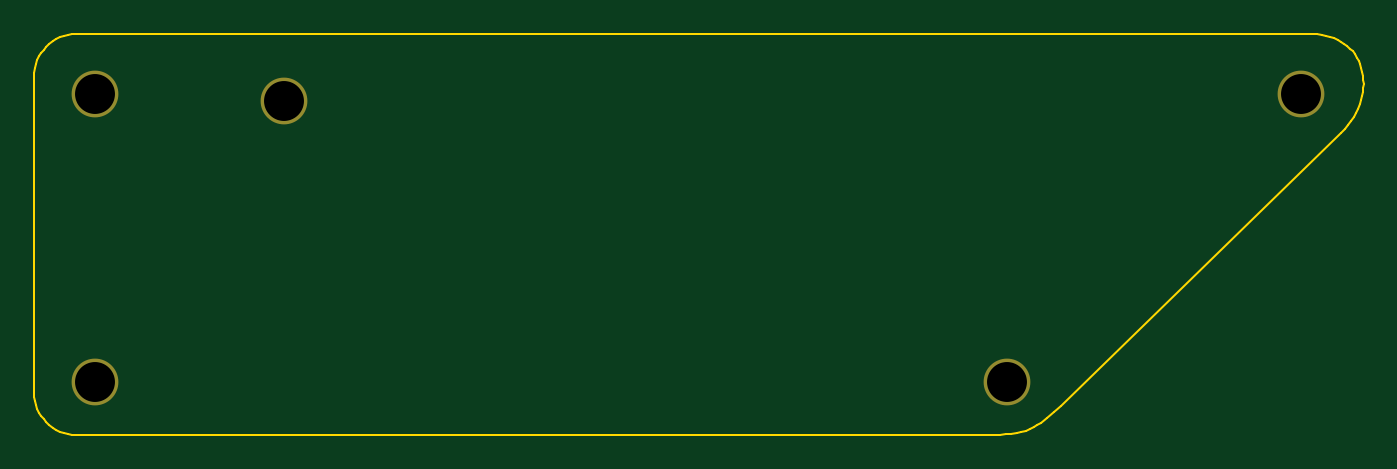
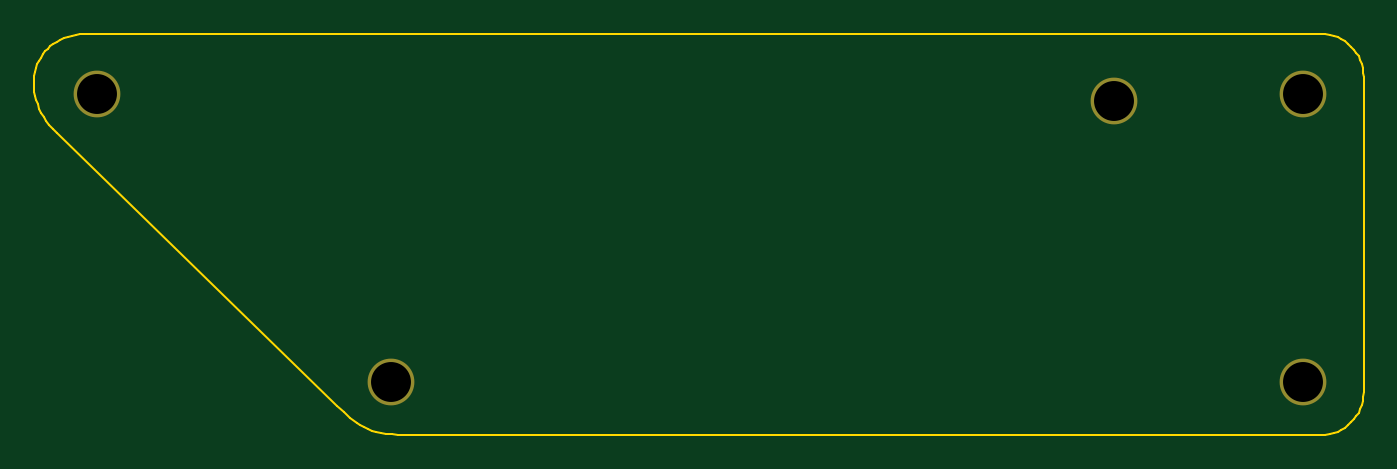
Circuit board: 8 layer files. Board 78.2 x 23.6 mm.
- bottom_copper: cover-B_Cu.gbl (725 bytes)
- bottom_mask: cover-B_Mask.gbs (587 bytes)
- bottom_silk: cover-B_SilkS.gbo (444 bytes)
- outline: cover-Edge_Cuts.gm1 (4338 bytes)
- top_copper: cover-F_Cu.gtl (725 bytes)
- top_mask: cover-F_Mask.gts (587 bytes)
- top_silk: cover-F_SilkS.gto (468 bytes)
- drill: cover.drl (318 bytes)

=== bottom_copper: cover-B_Cu.gbl ===
%TF.GenerationSoftware,KiCad,Pcbnew,5.1.2*%
%TF.CreationDate,2019-07-10T21:07:11+02:00*%
%TF.ProjectId,cover,636f7665-722e-46b6-9963-61645f706362,rev?*%
%TF.SameCoordinates,Original*%
%TF.FileFunction,Copper,L2,Bot*%
%TF.FilePolarity,Positive*%
%FSLAX46Y46*%
G04 Gerber Fmt 4.6, Leading zero omitted, Abs format (unit mm)*
G04 Created by KiCad (PCBNEW 5.1.2) date 2019-07-10 21:07:11*
%MOMM*%
%LPD*%
G04 APERTURE LIST*
%ADD10C,2.350000*%
%ADD11C,0.350000*%
G04 APERTURE END LIST*
D10*
X-34923553Y7724670D03*
X-23807278Y7295586D03*
X18698669Y-9208664D03*
X35984780Y7724670D03*
X-34923553Y-9208664D03*
D11*
X-34923553Y7724670D03*
X-23807278Y7295586D03*
X18698669Y-9208664D03*
X35984780Y7724670D03*
X-34923553Y-9208664D03*
M02*

=== bottom_mask: cover-B_Mask.gbs ===
%TF.GenerationSoftware,KiCad,Pcbnew,5.1.2*%
%TF.CreationDate,2019-07-10T21:07:11+02:00*%
%TF.ProjectId,cover,636f7665-722e-46b6-9963-61645f706362,rev?*%
%TF.SameCoordinates,Original*%
%TF.FileFunction,Soldermask,Bot*%
%TF.FilePolarity,Negative*%
%FSLAX46Y46*%
G04 Gerber Fmt 4.6, Leading zero omitted, Abs format (unit mm)*
G04 Created by KiCad (PCBNEW 5.1.2) date 2019-07-10 21:07:11*
%MOMM*%
%LPD*%
G04 APERTURE LIST*
%ADD10C,2.750000*%
G04 APERTURE END LIST*
D10*
X-34923553Y7724670D03*
X-23807278Y7295586D03*
X18698669Y-9208664D03*
X35984780Y7724670D03*
X-34923553Y-9208664D03*
M02*

=== bottom_silk: cover-B_SilkS.gbo ===
%TF.GenerationSoftware,KiCad,Pcbnew,5.1.2*%
%TF.CreationDate,2019-07-10T21:07:11+02:00*%
%TF.ProjectId,cover,636f7665-722e-46b6-9963-61645f706362,rev?*%
%TF.SameCoordinates,Original*%
%TF.FileFunction,Legend,Bot*%
%TF.FilePolarity,Positive*%
%FSLAX46Y46*%
G04 Gerber Fmt 4.6, Leading zero omitted, Abs format (unit mm)*
G04 Created by KiCad (PCBNEW 5.1.2) date 2019-07-10 21:07:11*
%MOMM*%
%LPD*%
G04 APERTURE LIST*
G04 APERTURE END LIST*
M02*

=== outline: cover-Edge_Cuts.gm1 ===
%TF.GenerationSoftware,KiCad,Pcbnew,5.1.2*%
%TF.CreationDate,2019-07-10T21:07:11+02:00*%
%TF.ProjectId,cover,636f7665-722e-46b6-9963-61645f706362,rev?*%
%TF.SameCoordinates,Original*%
%TF.FileFunction,Profile,NP*%
%FSLAX46Y46*%
G04 Gerber Fmt 4.6, Leading zero omitted, Abs format (unit mm)*
G04 Created by KiCad (PCBNEW 5.1.2) date 2019-07-10 21:07:11*
%MOMM*%
%LPD*%
G04 APERTURE LIST*
%ADD10C,0.100000*%
G04 APERTURE END LIST*
D10*
X-35983295Y11244439D02*
X36674820Y11248339D01*
X36674820Y11248339D02*
X36950401Y11238533D01*
X36950401Y11238533D02*
X37214698Y11209648D01*
X37214698Y11209648D02*
X37467400Y11162479D01*
X37467400Y11162479D02*
X37708199Y11097823D01*
X37708199Y11097823D02*
X37936782Y11016477D01*
X37936782Y11016477D02*
X38152841Y10919238D01*
X38152841Y10919238D02*
X38356066Y10806903D01*
X38356066Y10806903D02*
X38546145Y10680268D01*
X38546145Y10680268D02*
X38722769Y10540129D01*
X38722769Y10540129D02*
X38885629Y10387285D01*
X38885629Y10387285D02*
X39034413Y10222531D01*
X39034413Y10222531D02*
X39168811Y10046664D01*
X39168811Y10046664D02*
X39288515Y9860480D01*
X39288515Y9860480D02*
X39393212Y9664778D01*
X39393212Y9664778D02*
X39482594Y9460352D01*
X39482594Y9460352D02*
X39556350Y9248001D01*
X39556350Y9248001D02*
X39614170Y9028520D01*
X39614170Y9028520D02*
X39655744Y8802707D01*
X39655744Y8802707D02*
X39680762Y8571358D01*
X39680762Y8571358D02*
X39688913Y8335270D01*
X39688913Y8335270D02*
X39679888Y8095239D01*
X39679888Y8095239D02*
X39653376Y7852063D01*
X39653376Y7852063D02*
X39609068Y7606538D01*
X39609068Y7606538D02*
X39546652Y7359460D01*
X39546652Y7359460D02*
X39465820Y7111627D01*
X39465820Y7111627D02*
X39366261Y6863836D01*
X39366261Y6863836D02*
X39247665Y6616882D01*
X39247665Y6616882D02*
X39109721Y6371563D01*
X39109721Y6371563D02*
X38952120Y6128675D01*
X38952120Y6128675D02*
X38774551Y5889015D01*
X38774551Y5889015D02*
X38576704Y5653380D01*
X38576704Y5653380D02*
X38358270Y5422567D01*
X38358270Y5422567D02*
X21870496Y-10604146D01*
X21870496Y-10604146D02*
X21471765Y-10995144D01*
X21471765Y-10995144D02*
X21091133Y-11338971D01*
X21091133Y-11338971D02*
X20705358Y-11634099D01*
X20705358Y-11634099D02*
X20503279Y-11762922D01*
X20503279Y-11762922D02*
X20291198Y-11878997D01*
X20291198Y-11878997D02*
X20066211Y-11982132D01*
X20066211Y-11982132D02*
X19825412Y-12072136D01*
X19825412Y-12072136D02*
X19565895Y-12148818D01*
X19565895Y-12148818D02*
X19284756Y-12211986D01*
X19284756Y-12211986D02*
X18979090Y-12261450D01*
X18979090Y-12261450D02*
X18645990Y-12297018D01*
X18645990Y-12297018D02*
X18282552Y-12318499D01*
X18282552Y-12318499D02*
X17885871Y-12325702D01*
X17885871Y-12325702D02*
X-35983295Y-12325702D01*
X-35983295Y-12325702D02*
X-36240479Y-12312717D01*
X-36240479Y-12312717D02*
X-36490223Y-12274603D01*
X-36490223Y-12274603D02*
X-36731265Y-12212625D01*
X-36731265Y-12212625D02*
X-36962342Y-12128047D01*
X-36962342Y-12128047D02*
X-37182190Y-12022133D01*
X-37182190Y-12022133D02*
X-37389547Y-11896147D01*
X-37389547Y-11896147D02*
X-37583150Y-11751352D01*
X-37583150Y-11751352D02*
X-37761736Y-11589014D01*
X-37761736Y-11589014D02*
X-37924042Y-11410395D01*
X-37924042Y-11410395D02*
X-38068804Y-11216760D01*
X-38068804Y-11216760D02*
X-38194761Y-11009373D01*
X-38194761Y-11009373D02*
X-38300648Y-10789498D01*
X-38300648Y-10789498D02*
X-38385204Y-10558398D01*
X-38385204Y-10558398D02*
X-38447164Y-10317339D01*
X-38447164Y-10317339D02*
X-38485267Y-10067584D01*
X-38485267Y-10067584D02*
X-38498248Y-9810396D01*
X-38498248Y-9810396D02*
X-38498248Y8729134D01*
X-38498248Y8729134D02*
X-38485267Y8986322D01*
X-38485267Y8986322D02*
X-38447164Y9236077D01*
X-38447164Y9236077D02*
X-38385204Y9477136D01*
X-38385204Y9477136D02*
X-38300648Y9708236D01*
X-38300648Y9708236D02*
X-38194761Y9928111D01*
X-38194761Y9928111D02*
X-38068804Y10135498D01*
X-38068804Y10135498D02*
X-37924042Y10329132D01*
X-37924042Y10329132D02*
X-37761736Y10507751D01*
X-37761736Y10507751D02*
X-37583150Y10670090D01*
X-37583150Y10670090D02*
X-37389547Y10814884D01*
X-37389547Y10814884D02*
X-37182190Y10940870D01*
X-37182190Y10940870D02*
X-36962342Y11046784D01*
X-36962342Y11046784D02*
X-36731265Y11131362D01*
X-36731265Y11131362D02*
X-36490223Y11193340D01*
X-36490223Y11193340D02*
X-36240479Y11231454D01*
X-36240479Y11231454D02*
X-35983295Y11244439D01*
X-35983295Y11244439D02*
X-35983295Y11244439D01*
X-35983295Y11244439D02*
X-35983295Y11244439D01*
M02*

=== top_copper: cover-F_Cu.gtl ===
%TF.GenerationSoftware,KiCad,Pcbnew,5.1.2*%
%TF.CreationDate,2019-07-10T21:07:11+02:00*%
%TF.ProjectId,cover,636f7665-722e-46b6-9963-61645f706362,rev?*%
%TF.SameCoordinates,Original*%
%TF.FileFunction,Copper,L1,Top*%
%TF.FilePolarity,Positive*%
%FSLAX46Y46*%
G04 Gerber Fmt 4.6, Leading zero omitted, Abs format (unit mm)*
G04 Created by KiCad (PCBNEW 5.1.2) date 2019-07-10 21:07:11*
%MOMM*%
%LPD*%
G04 APERTURE LIST*
%ADD10C,2.350000*%
%ADD11C,0.350000*%
G04 APERTURE END LIST*
D10*
X-34923553Y7724670D03*
X-23807278Y7295586D03*
X18698669Y-9208664D03*
X35984780Y7724670D03*
X-34923553Y-9208664D03*
D11*
X-34923553Y7724670D03*
X-23807278Y7295586D03*
X18698669Y-9208664D03*
X35984780Y7724670D03*
X-34923553Y-9208664D03*
M02*

=== top_mask: cover-F_Mask.gts ===
%TF.GenerationSoftware,KiCad,Pcbnew,5.1.2*%
%TF.CreationDate,2019-07-10T21:07:11+02:00*%
%TF.ProjectId,cover,636f7665-722e-46b6-9963-61645f706362,rev?*%
%TF.SameCoordinates,Original*%
%TF.FileFunction,Soldermask,Top*%
%TF.FilePolarity,Negative*%
%FSLAX46Y46*%
G04 Gerber Fmt 4.6, Leading zero omitted, Abs format (unit mm)*
G04 Created by KiCad (PCBNEW 5.1.2) date 2019-07-10 21:07:11*
%MOMM*%
%LPD*%
G04 APERTURE LIST*
%ADD10C,2.750000*%
G04 APERTURE END LIST*
D10*
X-34923553Y7724670D03*
X-23807278Y7295586D03*
X18698669Y-9208664D03*
X35984780Y7724670D03*
X-34923553Y-9208664D03*
M02*

=== top_silk: cover-F_SilkS.gto ===
%TF.GenerationSoftware,KiCad,Pcbnew,5.1.2*%
%TF.CreationDate,2019-07-10T21:07:11+02:00*%
%TF.ProjectId,cover,636f7665-722e-46b6-9963-61645f706362,rev?*%
%TF.SameCoordinates,Original*%
%TF.FileFunction,Legend,Top*%
%TF.FilePolarity,Positive*%
%FSLAX46Y46*%
G04 Gerber Fmt 4.6, Leading zero omitted, Abs format (unit mm)*
G04 Created by KiCad (PCBNEW 5.1.2) date 2019-07-10 21:07:11*
%MOMM*%
%LPD*%
G04 APERTURE LIST*
%ADD10C,0.150000*%
G04 APERTURE END LIST*
D10*
M02*

=== drill: cover.drl ===
M48
; DRILL file {KiCad 5.1.2} date Wed Jul 10 21:07:11 2019
; FORMAT={-:-/ absolute / metric / decimal}
; #@! TF.CreationDate,2019-07-10T21:07:11+02:00
; #@! TF.GenerationSoftware,Kicad,Pcbnew,5.1.2
FMAT,2
METRIC
T1C2.350
%
G90
G05
T1
X35.985Y7.725
X18.699Y-9.209
X-23.807Y7.296
X-34.924Y7.725
X-34.924Y-9.209
T0
M30
